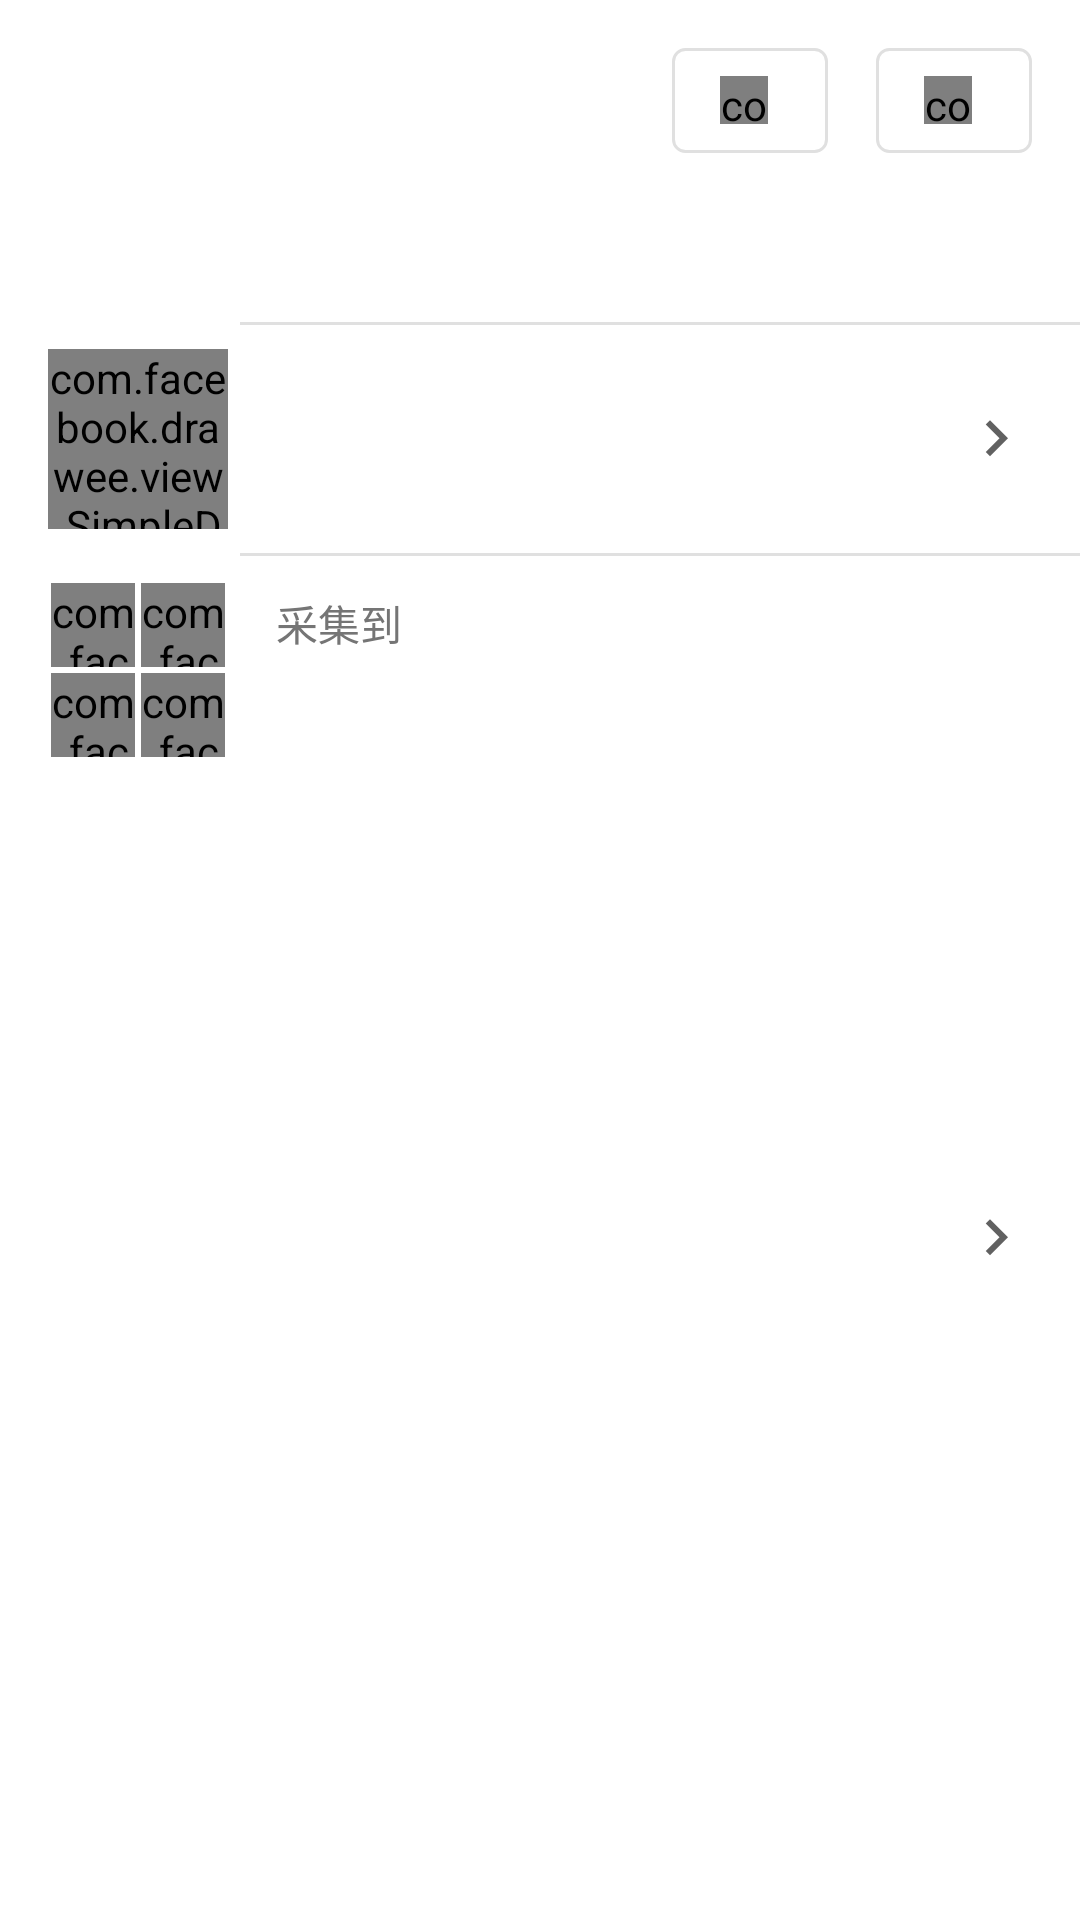

Write the Android layout XML for this screen, with the resource values it uses.
<!-- AndroidManifest.xml: application theme Theme.Petal -->
<!-- res/layout/header_pin_detail.xml -->
<?xml version="1.0" encoding="utf-8"?>
<LinearLayout
    xmlns:android="http://schemas.android.com/apk/res/android"
    xmlns:app="http://schemas.android.com/apk/res-auto"
    android:layout_width="match_parent"
    android:layout_height="wrap_content"
    android:orientation="vertical">

    <LinearLayout
        android:layout_width="match_parent"
        android:layout_height="wrap_content"
        android:layout_marginTop="@dimen/activity_vertical_margin"
        android:gravity="end"
        android:orientation="horizontal">

        <LinearLayout
            android:id="@+id/ll_pin_detail_collect"
            android:layout_width="wrap_content"
            android:layout_height="wrap_content"
            android:orientation="horizontal"
            style="@style/ButtonPinOperate">

            <com.sackcentury.shinebuttonlib.ShineButton
                android:id="@+id/shine_button_pin_detail_collect"
                android:layout_width="@dimen/shine_button_pin_operate"
                android:layout_height="@dimen/shine_button_pin_operate"
                app:allow_random_color="false"
                app:btn_color="@android:color/darker_gray"
                app:btn_fill_color="@color/colorPrimary"
                app:siShape="@raw/collect"/>

            <TextView
                android:id="@+id/tv_pin_detail_collect_count"
                android:layout_width="wrap_content"
                android:layout_height="wrap_content"
                style="@style/TextAppearancePinOperate"/>

        </LinearLayout>

        <LinearLayout
            android:id="@+id/ll_pin_detail_like"
            android:layout_width="wrap_content"
            android:layout_height="wrap_content"
            android:layout_marginLeft="@dimen/activity_horizontal_margin"
            android:layout_marginRight="@dimen/activity_horizontal_margin"
            style="@style/ButtonPinOperate">

            <com.sackcentury.shinebuttonlib.ShineButton
                android:id="@+id/shine_button_pin_detail_like"
                android:layout_width="@dimen/shine_button_pin_operate"
                android:layout_height="@dimen/shine_button_pin_operate"
                app:allow_random_color="false"
                app:btn_color="@android:color/darker_gray"
                app:btn_fill_color="@color/colorPrimary"
                app:siShape="@raw/heart"/>

            <TextView
                android:id="@+id/tv_pin_detail_like_count"
                android:layout_width="wrap_content"
                android:layout_height="wrap_content"
                style="@style/TextAppearancePinOperate"/>

        </LinearLayout>

    </LinearLayout>

    <TextView
        android:id="@+id/tv_pin_detail_des"
        android:layout_width="match_parent"
        android:layout_height="wrap_content"
        style="@style/TextAppearancePinDetailDes"/>

    <View xmlns:android="http://schemas.android.com/apk/res/android"
          android:layout_width="match_parent"
          android:layout_height="@dimen/pin_detail_divider_height"
          android:layout_marginLeft="@dimen/pin_detail_divider_margin_left"
          android:layout_marginTop="@dimen/activity_vertical_margin"
          android:background="@color/grey_300"/>

    <include layout="@layout/view_pin_detail_user_bar"/>

    <include layout="@layout/divider_pin_detail_grey"/>

    <include layout="@layout/view_pin_detail_board_bar"/>

    <include layout="@layout/divider_pin_detail_grey"/>

    <TextView
        android:layout_width="wrap_content"
        android:layout_height="wrap_content"
        android:layout_marginLeft="@dimen/activity_horizontal_margin"
        android:layout_marginTop="@dimen/activity_vertical_margin"
        android:layout_marginBottom="@dimen/half_activity_default_margin"
        android:text="@string/msg_related_recommend"
        android:textColor="@color/secondary_text"
        android:textSize="@dimen/text_size_14sp"/>

</LinearLayout>
<!-- res/layout/view_pin_detail_user_bar.xml (included above) -->
<?xml version="1.0" encoding="utf-8"?>
<RelativeLayout
    xmlns:android="http://schemas.android.com/apk/res/android"
    xmlns:fresco="http://schemas.android.com/apk/res-auto"
    android:id="@+id/rl_pin_detail_user_bar"
    android:layout_width="match_parent"
    android:layout_height="wrap_content"
    style="@style/ButtonPinDetailUserBar">

    <com.facebook.drawee.view.SimpleDraweeView
        android:id="@+id/simple_drawee_view_pin_detail_avatar"
        android:layout_width="@dimen/pin_detail_avatar_size"
        android:layout_height="@dimen/pin_detail_avatar_size"
        fresco:backgroundImage="@color/transparent"
        fresco:placeholderImage="@drawable/ic_avatar_24dp"
        fresco:failureImage="@drawable/ic_broken_image_grey_700_48dp"
        fresco:failureImageScaleType="centerInside"/>

    <TextView
        android:id="@+id/tv_pin_detail_user_name"
        android:layout_width="wrap_content"
        android:layout_height="wrap_content"
        android:layout_alignTop="@id/simple_drawee_view_pin_detail_avatar"
        android:layout_marginLeft="@dimen/activity_horizontal_margin"
        android:layout_marginTop="@dimen/quarter_activity_default_margin"
        android:layout_marginRight="@dimen/triple_activity_default_margin"
        android:layout_toRightOf="@id/simple_drawee_view_pin_detail_avatar"
        style="@style/TextAppearancePinDetailUser"/>

    <TextView
        android:id="@+id/tv_pin_detail_collect_time"
        android:layout_width="wrap_content"
        android:layout_height="wrap_content"
        android:layout_alignBottom="@id/simple_drawee_view_pin_detail_avatar"
        android:layout_marginLeft="@dimen/activity_horizontal_margin"
        android:layout_marginRight="@dimen/triple_activity_default_margin"
        android:layout_marginBottom="@dimen/quarter_activity_default_margin"
        android:layout_toRightOf="@id/simple_drawee_view_pin_detail_avatar"
        android:maxLines="1"
        android:ellipsize="marquee"
        android:textColor="@color/secondary_text"
        android:textSize="@dimen/text_size_14sp"/>

    <ImageButton
        android:layout_width="@dimen/icon_size_default"
        android:layout_height="@dimen/icon_size_default"
        android:layout_alignParentEnd="true"
        android:layout_centerVertical="true"
        android:background="@color/transparent"
        android:src="@drawable/ic_keyboard_arrow_right_grey_700_24dp"/>

</RelativeLayout>
<!-- res/layout/divider_pin_detail_grey.xml (included above) -->
<?xml version="1.0" encoding="utf-8"?>
<View xmlns:android="http://schemas.android.com/apk/res/android"
    android:layout_width="match_parent"
    android:layout_height="@dimen/pin_detail_divider_height"
    android:layout_marginLeft="@dimen/pin_detail_divider_margin_left"
    android:background="@color/grey_300"/>
<!-- res/layout/view_pin_detail_board_bar.xml (included above) -->
<?xml version="1.0" encoding="utf-8"?>
<RelativeLayout
    xmlns:android="http://schemas.android.com/apk/res/android"
    xmlns:app="http://schemas.android.com/apk/res-auto"
    xmlns:fresco="http://schemas.android.com/apk/res-auto"
    android:id="@+id/rl_pin_detail_board_bar"
    android:layout_width="match_parent"
    android:layout_height="match_parent"
    style="@style/ButtonPinDetailUserBar">

    <RelativeLayout
        android:id="@+id/rl_pin_detail_board_pins"
        android:layout_width="@dimen/pin_detail_avatar_size"
        android:layout_height="@dimen/pin_detail_avatar_size">

        <com.facebook.drawee.view.SimpleDraweeView
            android:id="@+id/simple_drawee_view_pin_detail_board_pin_first"
            android:layout_width="@dimen/board_thumbnail_size"
            android:layout_height="@dimen/board_thumbnail_size"
            android:layout_alignParentStart="true"
            android:layout_alignParentTop="true"
            android:layout_margin="@dimen/board_thumbnail_padding"/>

        <com.facebook.drawee.view.SimpleDraweeView
            android:id="@+id/simple_drawee_view_pin_detail_board_pin_second"
            android:layout_width="@dimen/board_thumbnail_size"
            android:layout_height="@dimen/board_thumbnail_size"
            android:layout_alignParentEnd="true"
            android:layout_alignParentTop="true"
            android:layout_margin="@dimen/board_thumbnail_padding"/>

        <com.facebook.drawee.view.SimpleDraweeView
            android:id="@+id/simple_drawee_view_pin_detail_board_pin_third"
            android:layout_width="@dimen/board_thumbnail_size"
            android:layout_height="@dimen/board_thumbnail_size"
            android:layout_alignParentStart="true"
            android:layout_alignParentBottom="true"
            android:layout_margin="@dimen/board_thumbnail_padding"/>

        <com.facebook.drawee.view.SimpleDraweeView
            android:id="@+id/simple_drawee_view_pin_detail_board_pin_fourth"
            android:layout_width="@dimen/board_thumbnail_size"
            android:layout_height="@dimen/board_thumbnail_size"
            android:layout_alignParentEnd="true"
            android:layout_alignParentBottom="true"
            android:layout_margin="@dimen/board_thumbnail_padding"/>

    </RelativeLayout>

    <TextView
        android:layout_width="wrap_content"
        android:layout_height="wrap_content"
        android:layout_alignTop="@id/rl_pin_detail_board_pins"
        android:layout_marginLeft="@dimen/activity_horizontal_margin"
        android:layout_marginTop="@dimen/quarter_activity_default_margin"
        android:layout_toRightOf="@id/rl_pin_detail_board_pins"
        android:text="@string/msg_collect_to"
        android:textColor="@color/secondary_text"
        android:textSize="@dimen/text_size_14sp"/>

    <TextView
        android:id="@+id/tv_pin_detail_board_name"
        android:layout_width="wrap_content"
        android:layout_height="wrap_content"
        android:layout_alignBottom="@id/rl_pin_detail_board_pins"
        android:layout_marginLeft="@dimen/activity_horizontal_margin"
        android:layout_marginRight="@dimen/triple_activity_default_margin"
        android:layout_marginBottom="@dimen/quarter_activity_default_margin"
        android:layout_toRightOf="@id/rl_pin_detail_board_pins"
        style="@style/TextAppearancePinDetailUser"/>

    <ImageButton
        android:layout_width="@dimen/icon_size_default"
        android:layout_height="@dimen/icon_size_default"
        android:layout_alignParentEnd="true"
        android:layout_centerVertical="true"
        android:background="@color/transparent"
        android:src="@drawable/ic_keyboard_arrow_right_grey_700_24dp"/>

</RelativeLayout>
<!-- resources referenced by this layout -->
<resources>
  <color name="colorPrimary">#E91E63</color>
  <color name="grey_300">#e0e0e0</color>
  <color name="secondary_text">#757575</color>
  <color name="transparent">@android:color/transparent</color>
  <dimen name="activity_horizontal_margin">16dp</dimen>
  <dimen name="activity_vertical_margin">16dp</dimen>
  <dimen name="board_thumbnail_padding">1dp</dimen>
  <dimen name="board_thumbnail_size">28dp</dimen>
  <dimen name="half_activity_default_margin">8dp</dimen>
  <dimen name="icon_size_default">24dp</dimen>
  <dimen name="pin_detail_avatar_size">60dp</dimen>
  <dimen name="pin_detail_divider_height">1dp</dimen>
  <dimen name="pin_detail_divider_margin_left">80dp</dimen>
  <dimen name="quarter_activity_default_margin">4dp</dimen>
  <dimen name="shine_button_pin_operate">16dp</dimen>
  <dimen name="text_size_14sp">14sp</dimen>
  <dimen name="triple_activity_default_margin">48dp</dimen>
  <string name="msg_collect_to">采集到</string>
  <string name="msg_related_recommend">相关推荐</string>
  <style name="ButtonPinDetailUserBar">
          <item name="android:paddingLeft">@dimen/activity_horizontal_margin</item>
          <item name="android:paddingTop">@dimen/half_activity_default_margin</item>
          <item name="android:paddingRight">@dimen/activity_horizontal_margin</item>
          <item name="android:paddingBottom">@dimen/half_activity_default_margin</item>
          <item name="android:clickable">true</item>
          <item name="android:foreground">?attr/selectableItemBackground</item>
      </style>
  <style name="ButtonPinOperate">
          <item name="android:gravity">center</item>
          <item name="android:paddingLeft">@dimen/activity_horizontal_margin</item>
          <item name="android:paddingTop">@dimen/half_activity_default_margin</item>
          <item name="android:paddingRight">@dimen/activity_horizontal_margin</item>
          <item name="android:paddingBottom">@dimen/half_activity_default_margin</item>
          <item name="android:clickable">true</item>
          <item name="android:background">@drawable/bg_pin_detail_operate</item>
          <item name="android:foreground">?attr/selectableItemBackground</item>
      </style>
  <style name="TextAppearancePinDetailDes">
          <item name="android:lineSpacingMultiplier">1.3</item>
          <item name="android:layout_marginLeft">@dimen/activity_horizontal_margin</item>
          <item name="android:layout_marginRight">@dimen/activity_horizontal_margin</item>
          <item name="android:layout_marginTop">@dimen/activity_vertical_margin</item>
          <item name="android:textColor">@color/primary_text</item>
          <item name="android:textSize">@dimen/text_size_18sp</item>
      </style>
  <style name="TextAppearancePinDetailUser">
          <item name="android:maxLines">1</item>
          <item name="android:ellipsize">marquee</item>
          <item name="android:textColor">@color/primary_text</item>
          <item name="android:textSize">@dimen/text_size_18sp</item>
      </style>
  <style name="TextAppearancePinOperate">
          <item name="android:layout_marginLeft">@dimen/quarter_activity_default_margin</item>
          <item name="android:textColor">@color/secondary_text</item>
          <item name="android:textSize">@dimen/text_size_14sp</item>
      </style>
  <style name="Theme.Petal" parent="Theme.Petal.Base" />
  <!-- drawable bg_pin_detail_operate (drawable) -->
  <?xml version="1.0" encoding="utf-8"?>
  <shape xmlns:android="http://schemas.android.com/apk/res/android">
      <stroke
          android:width="1dp"
          android:color="@color/grey_300"/>
      <corners android:radius="4dp"/>
  </shape>
  <color name="primary_text">#212121</color>
  <dimen name="text_size_18sp">18sp</dimen>
  <style name="Theme" parent="FrameworkRoot.Theme">
      </style>
  <color name="colorPrimaryDark">#C2185B</color>
  <color name="colorAccent">#E91E63</color>
  <color name="white">#ffffff</color>
  <style name="FrameworkRoot.Theme" parent="Theme.AppCompat.Light.NoActionBar" />
</resources>
